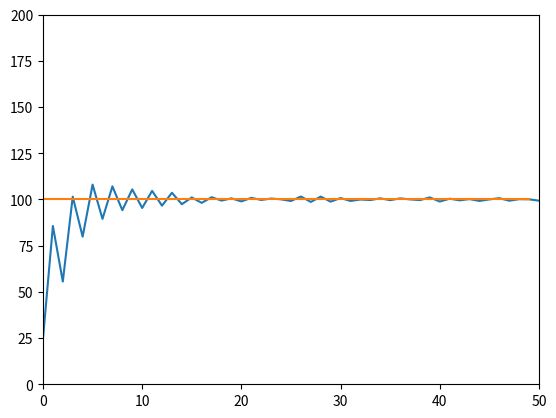

Python code for this plot:
import matplotlib.pyplot as plt 
import numpy as np 
import random
import sys
import os
import time

# 2、增量式PID算法：

class PID_Prama:
        def __init__(self):
                self.Kp = 0
                self.Ki = 0
                self.Kd = 0
                self.set_val = 0
                self.error_last = 0
                self.error_prev = 0
                self.error_sum = 0

# 增量计算公式：
# Pout=Kp*[e(t) - e(t-1)] + Ki*e(t) + Kd*[e(t) - 2*e(t-1) +e(t-2)]
def PID_Controller_Increa(pid,out_now):
        error = pid.set_val - out_now
        Res = pid.Kp*(error-pid.error_last) + pid.Ki*error + \
              pid.Kd*(error-2*pid.error_last+pid.error_prev)
        pid.error_prev = pid.error_last
        pid.error_last = error
        return Res

standard_out = 100
PID_val = PID_Prama()

# PID参数
PID_val.Kp = 0.01
PID_val.Ki = 0.1
PID_val.Kd = 0.05
PID_val.set_val = standard_out # 标准输出值
Time = 50
# 增量型PID控制器输出值
PID_Controller_Increa_Out = []
Sys_In = []
# 0时刻系统输入值
Sys_In.append(5)
# 系统响应函数
SystemFunc = lambda x : 5*x + np.random.normal(0,0.5,1)[0]

Sys_Out = []
# 0时刻系统输出值
Sys_Out.append(SystemFunc(Sys_In[0]))

for t_slice in range(Time):
        Diff = PID_Controller_Increa(PID_val,Sys_Out[t_slice]) #系统误差
        PID_Controller_Increa_Out.append(Diff) # 记录所有的系统误差
        Sys_In.append(Sys_In[0]+np.sum(PID_Controller_Increa_Out)) # 计算增量之后的新的系统输入
        Sys_Out.append(SystemFunc(Sys_In[t_slice+1])) # 计算下一时刻系统新的输出值

standard = np.linspace(PID_val.set_val,PID_val.set_val,Time)

plt.figure('PID_Controller_Increa')
plt.xlim(0,Time)
plt.ylim(0,2*standard_out)
plt.plot(Sys_Out)
plt.plot(standard)

plt.show()